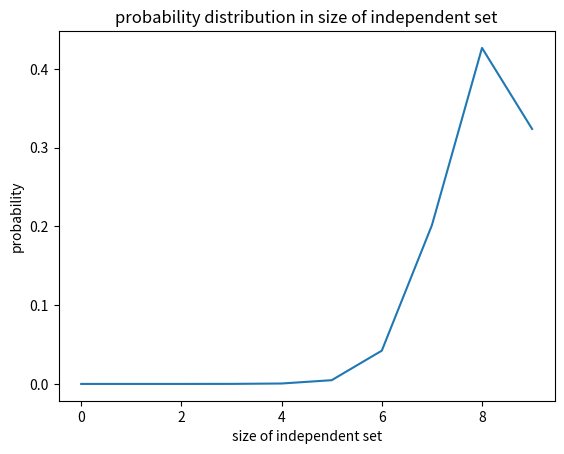

Write Python code to recreate this figure.
import numpy as np
import random
import math
import matplotlib.pyplot as plt

# helper function, note that state is represent as a interger, 
# we convert it to binary to indicate choice
def get_state(v, m):
    f = np.binary_repr(v, width=m)
    f = np.array(list(f)) == '1'
    return f

def state_to_int(f):
    f = f.astype(np.int32)
    return f.dot(2**np.arange(f.size)[::-1])

# create graph
def create_petersen_graph(node_num, skip):
    adj_matrix = np.zeros((node_num+1, node_num+1), dtype=np.bool) 

    for i in range(1, node_num // 2 + 1):
        ends = []
        for j in range(1, 3):
            end = i + j * skip 
            if end > node_num // 2:
                end = end % (node_num // 2)
            ends.append(end)
        ends.append(i + skip * 3)
        for end in ends:
            adj_matrix[i, end] = True
            adj_matrix[end, i] = True
            #print(i, end)

    for i in range(node_num // 2 + 1, node_num):
        adj_matrix[i, i+1] = True        
        adj_matrix[i+1, i] = True        
        #print(i, i+1)
    adj_matrix[node_num, node_num // 2 + 1] = True
    adj_matrix[node_num // 2 + 1, node_num] = True
    #print(node_num, node_num // 2 + 1)    

    graph = {}
    for i in range(1, node_num + 1):
        graph[i-1] = []
        for j in range(1, node_num + 1):
            if adj_matrix[i, j]:
                graph[i-1].append(j-1)
    return graph

node_num = 24
skip = 4
graph = create_petersen_graph(node_num, skip)
print('petersen graph is')
print(graph)   

trial = 100000
beta = 2
init = 0
states = [init]
counts = [0]

maximum_independent_states = set([])

for i in range(trial):
    state = states[-1]
    f = get_state(state, node_num)
    count = np.sum(f)
    # if current state is maximum independent set, store it
    if count == 9:
        maximum_independent_states.add(state)

    # uniformly choose a position and replace it
    index = random.sample(range(node_num), 1)[0]
    f[index] = 1 - f[index]
    new_state = state_to_int(f)
    new_count = np.sum(f)

    # if new choice is invalid, stay in same state
    if f[index] == 1 and (True in set(f[graph[index]])):
        states.append(state)
        counts.append(count)
    else:
        # jump to new state with probability min(1, e^(beta(worth1 - worth2)))
        p = min(1, math.exp(beta * (new_count - count)))
        new = np.random.choice([state, new_state], p=[1-p, p])
        states.append(new)
        counts.append(np.sum(get_state(new, node_num)))

# print all feasible maximum independent size
print('all feasible maximum independent set is:')
for s in maximum_independent_states:
    f = get_state(s, node_num)   
    print(f)

unique, count = np.unique(counts, return_counts=True)
prob = count / np.sum(count)

# hist and convergence
plt.plot(unique, prob)
plt.title("probability distribution in size of independent set")
plt.xlabel("size of independent set")
plt.ylabel("probability")
plt.savefig("wireless_DTMC_distribution_beta_%d.png"%(beta), dpi=300)
plt.show()

